2-way image classification set "dataset" from GitHub (ahmadhussain03/Oil-Palm-Tree-Detection-Using-Transfer-Learning); label vocabulary: negative, positive.

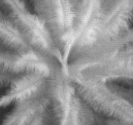
Label: positive

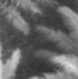
Label: negative

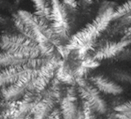
Label: positive

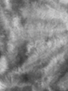
Label: negative

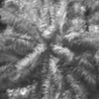
Label: positive

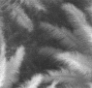
Label: negative
